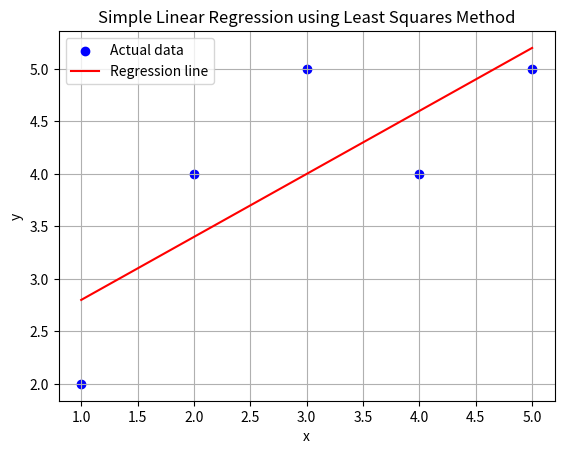

Python code for this plot:
import numpy as np
import matplotlib.pyplot as plt

# Sample data
x = np.array([1, 2, 3, 4, 5], dtype=float)
y = np.array([2, 4, 5, 4, 5], dtype=float)

# Calculate means
x_mean = np.mean(x)
y_mean = np.mean(y)

# Calculate coefficients
numerator = np.sum((x - x_mean) * (y - y_mean))
denominator = np.sum((x - x_mean)**2)
slope = numerator / denominator
intercept = y_mean - slope * x_mean

# Prediction function
def predict(x_val):
    return slope * x_val + intercept

# Predict y values
y_pred = predict(x)

# Print results
print(f"Slope (m): {slope}")
print(f"Intercept (b): {intercept}")
print("Regression Line Equation: y = {:.2f}x + {:.2f}".format(slope, intercept))

# Plotting
plt.scatter(x, y, color='blue', label='Actual data')
plt.plot(x, y_pred, color='red', label='Regression line')
plt.xlabel('x')
plt.ylabel('y')
plt.title('Simple Linear Regression using Least Squares Method')
plt.legend()
plt.grid(True)
plt.show()
